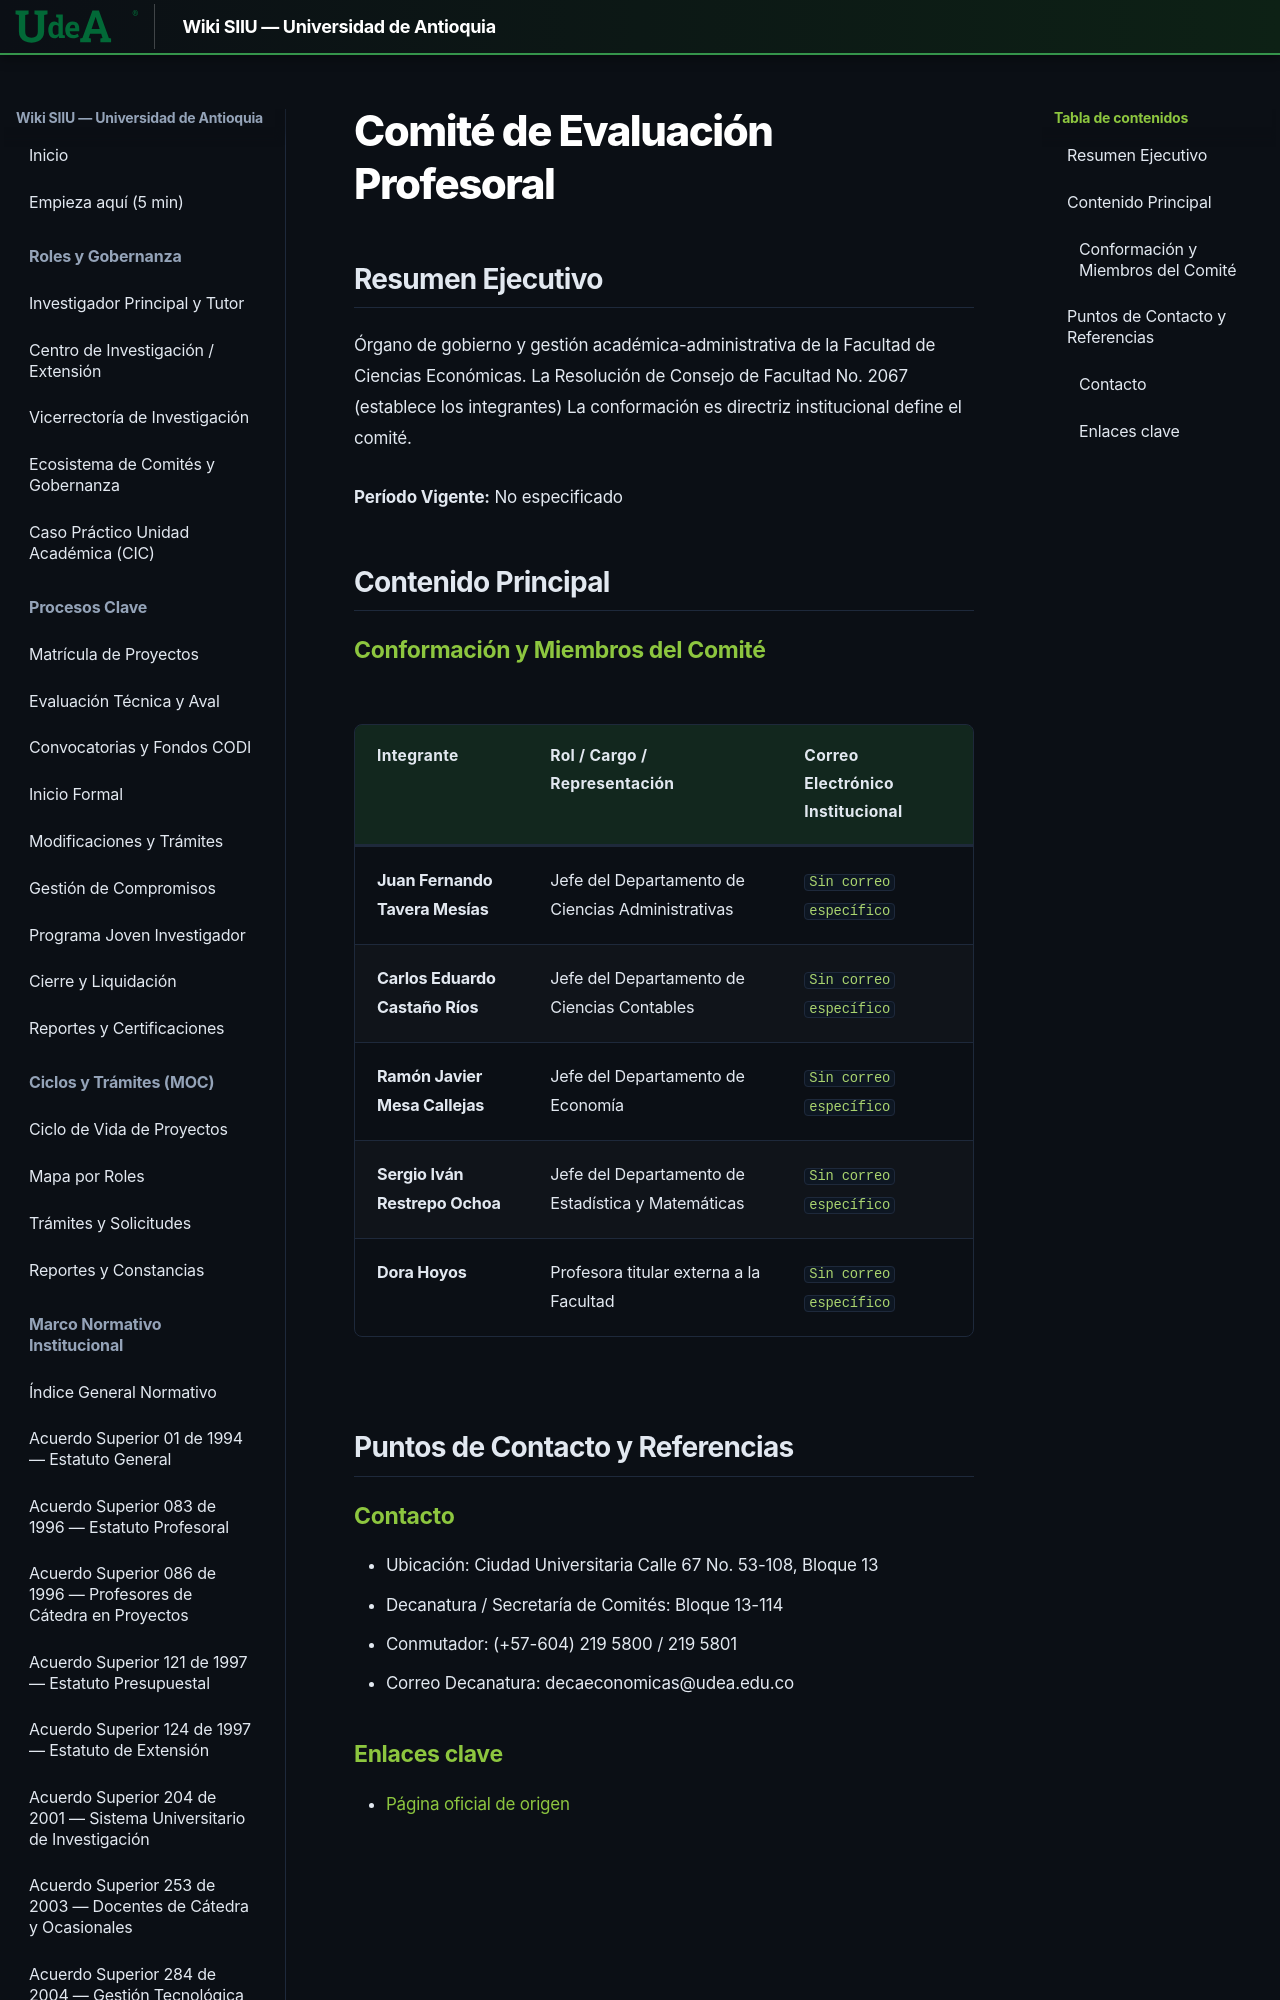

repository: Colors-svg/Wiki · page: 06_CIENCIAS_ECONOMICAS_CIC/comites/comite-evaluacion-profesoral/index.html · generator: mkdocs

---
url_origen: "https://www.udea.edu.co/wps/portal/udea/web/inicio/unidades-academicas/ciencias-economicas/acerca-facultad/consejos-comites/Contenido/asMenuLateral/comite-evaluacion-profesoral"
seccion: "Facultad - Gobierno y Comités"
titulo: "Comité de Evaluación Profesoral"
fecha_extraccion: "2026-11-12"
recursos_asociados:
  []
search:
  boost: 0.7
---

# Comité de Evaluación Profesoral
